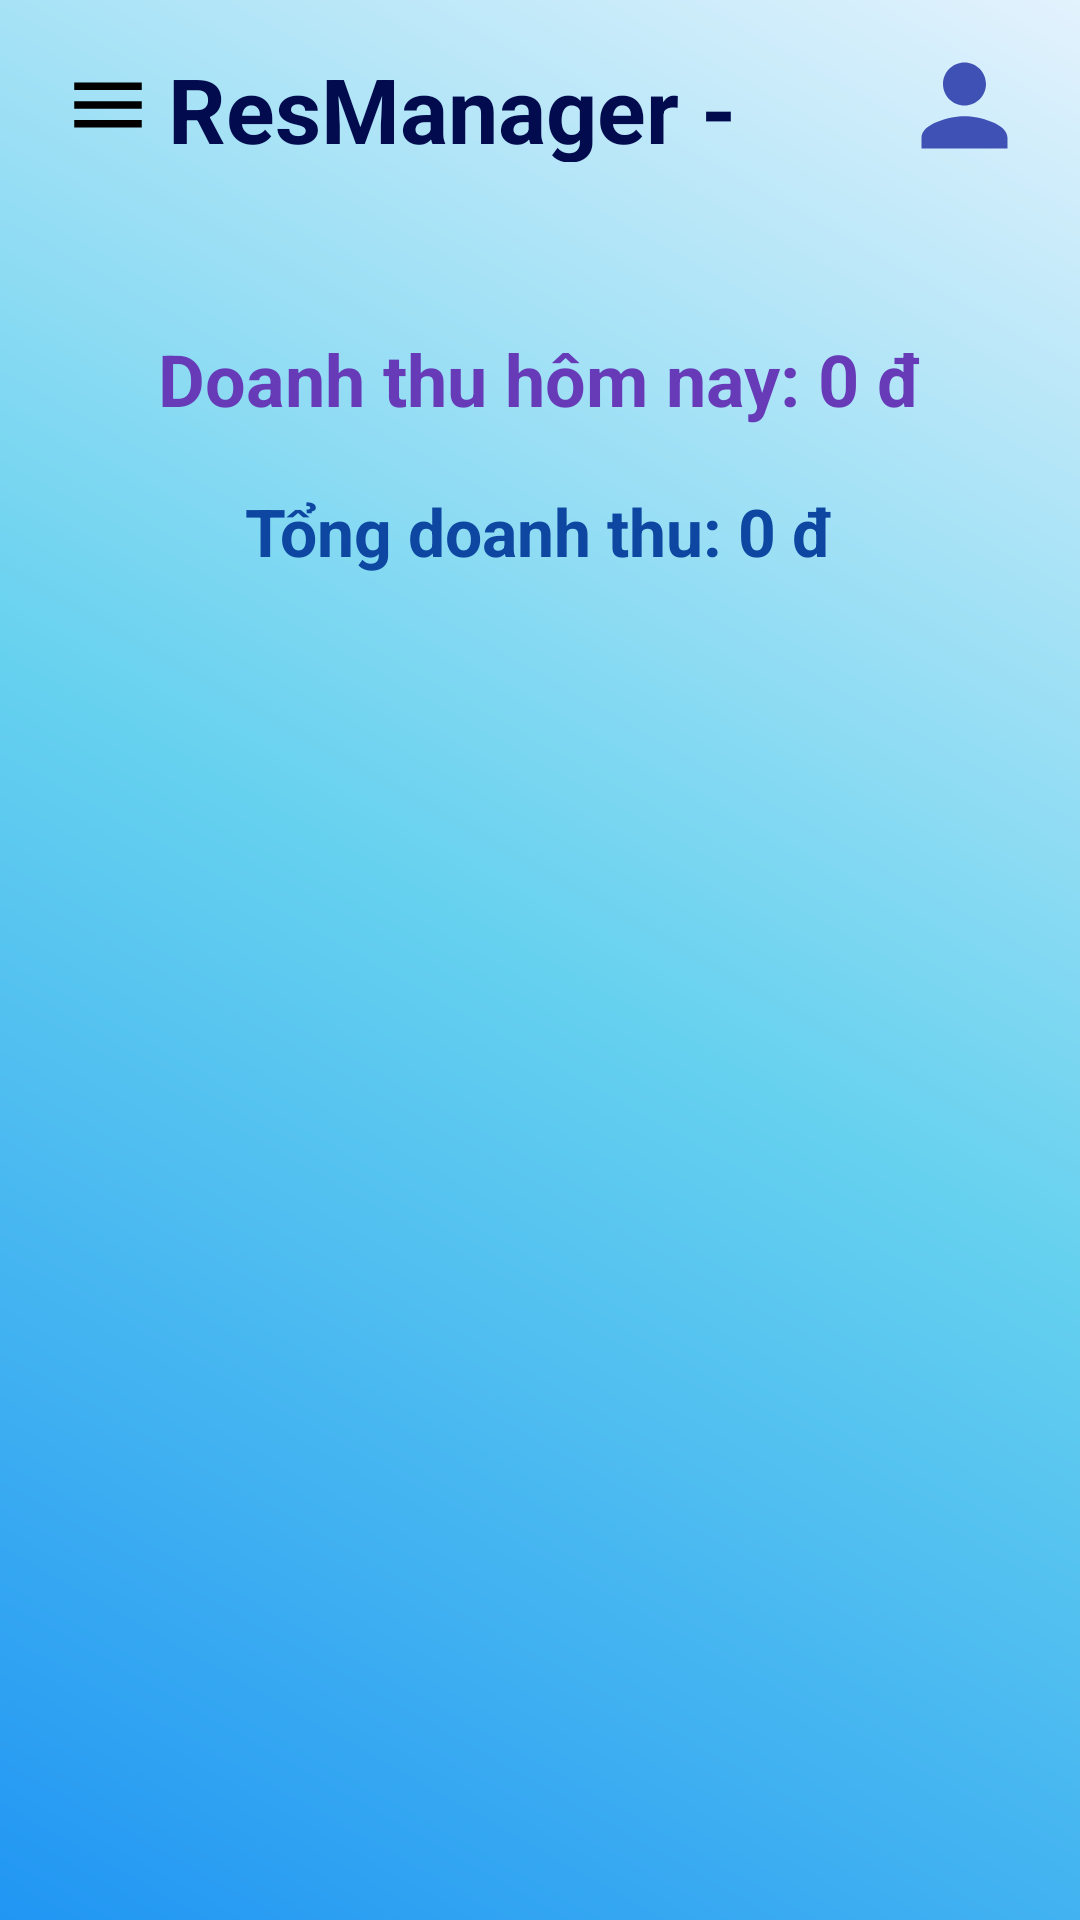

Reconstruct the res/layout file that produces this screen, plus the resources it refers to.
<!-- AndroidManifest.xml: application theme Theme.ProjectCK -->
<!-- res/layout/activity_revenue.xml -->
<?xml version="1.0" encoding="utf-8"?>
<androidx.drawerlayout.widget.DrawerLayout
    xmlns:android="http://schemas.android.com/apk/res/android"
    xmlns:app="http://schemas.android.com/apk/res-auto"
    xmlns:tools="http://schemas.android.com/tools"
    android:id="@+id/drawerLayout"
    android:layout_width="match_parent"
    android:layout_height="match_parent"
    android:background="@drawable/bg_gradient">

    <androidx.constraintlayout.widget.ConstraintLayout
        android:layout_width="match_parent"
        android:layout_height="match_parent">

        <LinearLayout
            android:id="@+id/topBar"
            android:layout_width="match_parent"
            android:layout_height="70dp"
            android:orientation="horizontal"
            android:padding="16dp"
            android:gravity="center_vertical"
            app:layout_constraintTop_toTopOf="parent">


            <ImageView
                android:id="@+id/imgMenu"
                android:layout_width="40dp"
                android:layout_height="40dp"
                android:padding="5dp"
                android:src="@drawable/ic_menu" />

            <TextView
                android:layout_width="0dp"
                android:layout_height="wrap_content"
                android:layout_weight="1"
                android:text="ResManager - Admin"
                android:textStyle="bold"
                android:textSize="30sp"
                android:textColor="@color/appname_color"/>

            <ImageView
                android:id="@+id/imgProfile"
                android:layout_width="45dp"
                android:layout_height="45dp"
                android:padding="1dp"
                android:scaleType="fitXY"
                android:src="@drawable/baseline_person_24"/>
        </LinearLayout>

        <TextView
            android:id="@+id/txtRevenueToday"
            android:layout_width="wrap_content"
            android:layout_height="wrap_content"
            android:text="Doanh thu hôm nay: 0 đ"
            android:textSize="24sp"
            android:textStyle="bold"
            android:textColor="#673AB7"
            android:layout_marginTop="40dp"
            app:layout_constraintTop_toBottomOf="@id/topBar"
            app:layout_constraintStart_toStartOf="parent"
            app:layout_constraintEnd_toEndOf="parent"/>

        <TextView
            android:id="@+id/txtRevenueTotal"
            android:layout_width="wrap_content"
            android:layout_height="wrap_content"
            android:text="Tổng doanh thu: 0 đ"
            android:textSize="22sp"
            android:textStyle="bold"
            android:textColor="#0D47A1"
            android:layout_marginTop="20dp"
            app:layout_constraintTop_toBottomOf="@id/txtRevenueToday"
            app:layout_constraintStart_toStartOf="parent"
            app:layout_constraintEnd_toEndOf="parent"/>
    </androidx.constraintlayout.widget.ConstraintLayout>

    <com.google.android.material.navigation.NavigationView
        android:id="@+id/navView"
        android:layout_width="280dp"
        android:layout_height="match_parent"
        android:layout_gravity="start"
        android:background="@android:color/white"
        app:menu="@menu/drawer_menu"
        app:itemTextAppearance="@style/NavTextStyle"/>

</androidx.drawerlayout.widget.DrawerLayout>
<!-- resources referenced by this layout -->
<resources>
  <color name="appname_color">#020B4E</color>
  <!-- drawable baseline_person_24 (drawable) -->
  <vector xmlns:android="http://schemas.android.com/apk/res/android" android:height="24dp" android:tint="#3F51B5" android:viewportHeight="24" android:viewportWidth="24" android:width="24dp">
        
      <path android:fillColor="@android:color/white" android:pathData="M12,12c2.21,0 4,-1.79 4,-4s-1.79,-4 -4,-4 -4,1.79 -4,4 1.79,4 4,4zM12,14c-2.67,0 -8,1.34 -8,4v2h16v-2c0,-2.66 -5.33,-4 -8,-4z"/>
      
  </vector>
  <!-- drawable bg_gradient (drawable) -->
  <shape xmlns:android="http://schemas.android.com/apk/res/android">
      <gradient
          android:startColor="#2196F3"
          android:centerColor="#66D1EF"
          android:endColor="#E3F2FD"
          android:angle="45"/>
  </shape>
  <!-- drawable ic_menu (drawable) -->
  <vector xmlns:android="http://schemas.android.com/apk/res/android"
      android:width="24dp"
      android:height="24dp"
      android:viewportWidth="24"
      android:viewportHeight="24">
    <path
        android:fillColor="#FF000000"
        android:pathData="M3,18h18v-2H3v2zM3,13h18v-2H3v2zM3,6v2h18V6H3z"/>
  </vector>
  <style name="NavTextStyle">
          <item name="android:textSize">18sp</item>
          <item name="android:textStyle">bold</item>
          <item name="android:fontFamily">sans-serif-medium</item>
      </style>
  <style name="Theme.ProjectCK" parent="Base.Theme.ProjectCK" />
  <style name="Base.Theme.ProjectCK" parent="Theme.Material3.DayNight.NoActionBar">
          
          
      </style>
</resources>
